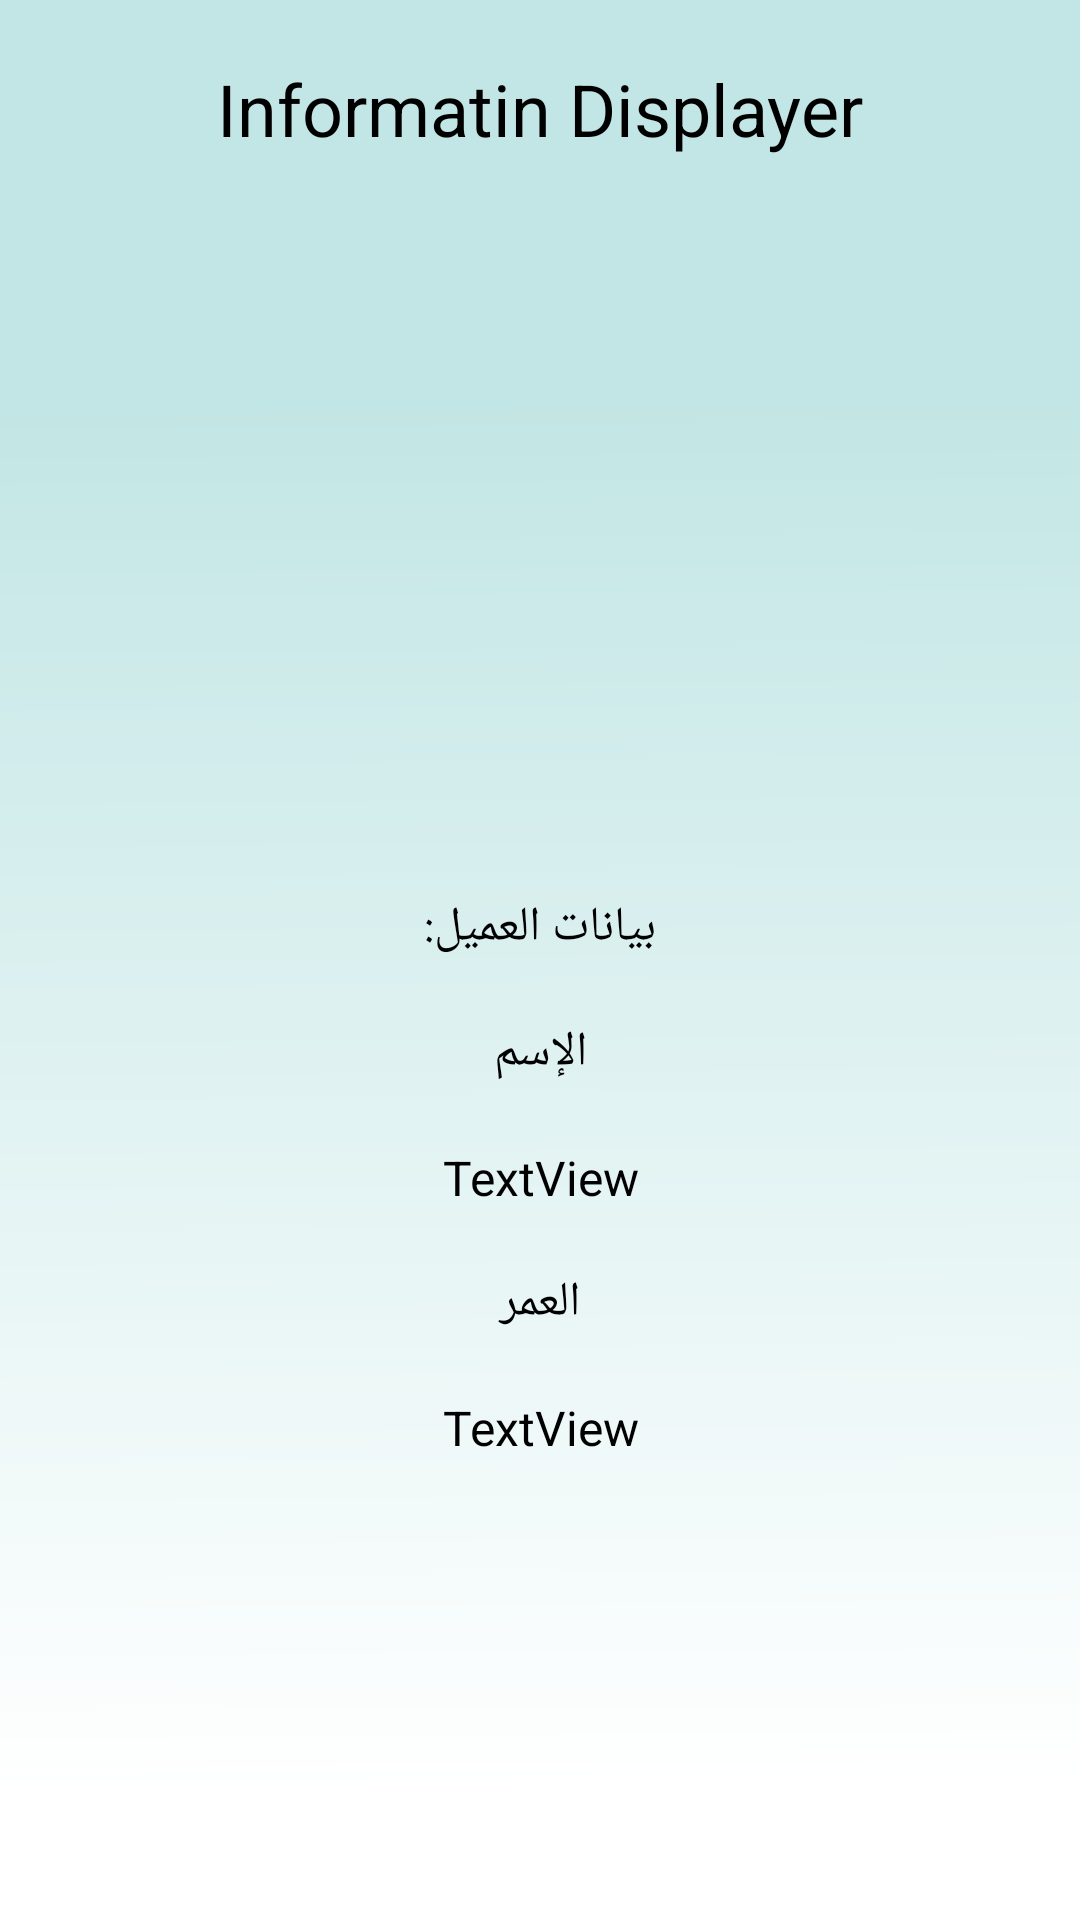

This screen was rendered from an Android layout file. Write that file and the resources it references.
<!-- AndroidManifest.xml: application theme Theme.InformatinDisplayer -->
<!-- res/layout/activity_main2.xml -->
<?xml version="1.0" encoding="utf-8"?>
<LinearLayout xmlns:android="http://schemas.android.com/apk/res/android"
    xmlns:app="http://schemas.android.com/apk/res-auto"
    xmlns:tools="http://schemas.android.com/tools"
    android:layout_width="match_parent"
    android:layout_height="match_parent"
    android:background="@drawable/simplebackground"
    android:orientation="vertical"
    tools:context=".MainActivity2">

    <TextView
        android:id="@+id/textView3"
        android:layout_width="match_parent"
        android:layout_height="wrap_content"
        android:layout_marginLeft="10dp"
        android:layout_marginTop="20dp"
        android:layout_marginRight="10dp"
        android:gravity="center"
        android:text="@string/app_name"
        android:textColor="#000000"
        android:textSize="24sp" />

    <ImageView
        android:id="@+id/imageView3"
        android:layout_width="185dp"
        android:layout_height="186dp"
        android:layout_gravity="center"
        android:layout_marginTop="20dp"
        android:layout_marginBottom="20dp"
        app:srcCompat="@drawable/informationicon" />

    <TextView
        android:id="@+id/textView4"
        android:layout_width="match_parent"
        android:layout_height="wrap_content"
        android:layout_marginLeft="20dp"
        android:layout_marginTop="20dp"
        android:layout_marginRight="20dp"
        android:layout_marginBottom="20dp"
        android:gravity="center"
        android:text="@string/data"
        android:textColor="#000000"
        android:textSize="16sp" />

    <TextView
        android:id="@+id/editTextName2"
        android:layout_width="match_parent"
        android:layout_height="wrap_content"
        android:layout_marginLeft="20dp"
        android:layout_marginRight="20dp"
        android:layout_marginBottom="20dp"
        android:gravity="center"
        android:text="@string/name"
        android:textColor="#000000"
        android:textSize="16sp" />

    <TextView
        android:id="@+id/textViewname"
        android:layout_width="match_parent"
        android:layout_height="wrap_content"
        android:layout_marginLeft="20dp"
        android:layout_marginRight="20dp"
        android:layout_marginBottom="20dp"
        android:gravity="center"
        android:text="TextView"
        android:textColor="#000000"
        android:textSize="16sp" />

    <TextView
        android:id="@+id/textView7"
        android:layout_width="match_parent"
        android:layout_height="wrap_content"
        android:layout_marginLeft="20dp"
        android:layout_marginRight="20dp"
        android:layout_marginBottom="20dp"
        android:gravity="center"
        android:text="@string/age"
        android:textColor="#000000"
        android:textSize="16sp" />

    <TextView
        android:id="@+id/textViewage2"
        android:layout_width="match_parent"
        android:layout_height="wrap_content"
        android:layout_marginLeft="20dp"
        android:layout_marginRight="20dp"
        android:layout_marginBottom="20dp"
        android:gravity="center"
        android:text="TextView"
        android:textColor="#000000"
        android:textSize="16sp" />

    <ImageView
        android:id="@+id/phone"
        android:layout_width="115dp"
        android:layout_height="64dp"
        android:layout_marginLeft="20dp"
        app:srcCompat="@drawable/ic_baseline_local_phone_24" />

</LinearLayout>
<!-- resources referenced by this layout -->
<resources>
  <!-- drawable simplebackground: png bitmap (drawable-v24, 11362 bytes) -->
  <string name="age">العمر</string>
  <string name="app_name">Informatin Displayer</string>
  <string name="data">بيانات العميل:</string>
  <string name="name">الإسم</string>
  <style name="Theme.InformatinDisplayer" parent="Theme.MaterialComponents.DayNight.NoActionBar">
          
          <item name="colorPrimary">@color/purple_500</item>
          <item name="colorPrimaryVariant">@color/purple_700</item>
          <item name="colorOnPrimary">@color/white</item>
          
          <item name="colorSecondary">@color/teal_200</item>
          <item name="colorSecondaryVariant">@color/teal_700</item>
          <item name="colorOnSecondary">@color/black</item>
          
          <item name="android:statusBarColor" tools:targetApi="l">?attr/colorPrimaryVariant</item>
          
      </style>
  <!-- not gathered from this repository: default colours our renderer supplied (Android Studio template values) -->
  <color name="purple_500">#FF6200EE</color>
  <color name="purple_700">#FF3700B3</color>
  <color name="teal_200">#FF03DAC5</color>
  <color name="teal_700">#FF018786</color>
  <color name="black">#FF000000</color>
  <color name="white">#FFFFFFFF</color>
</resources>
